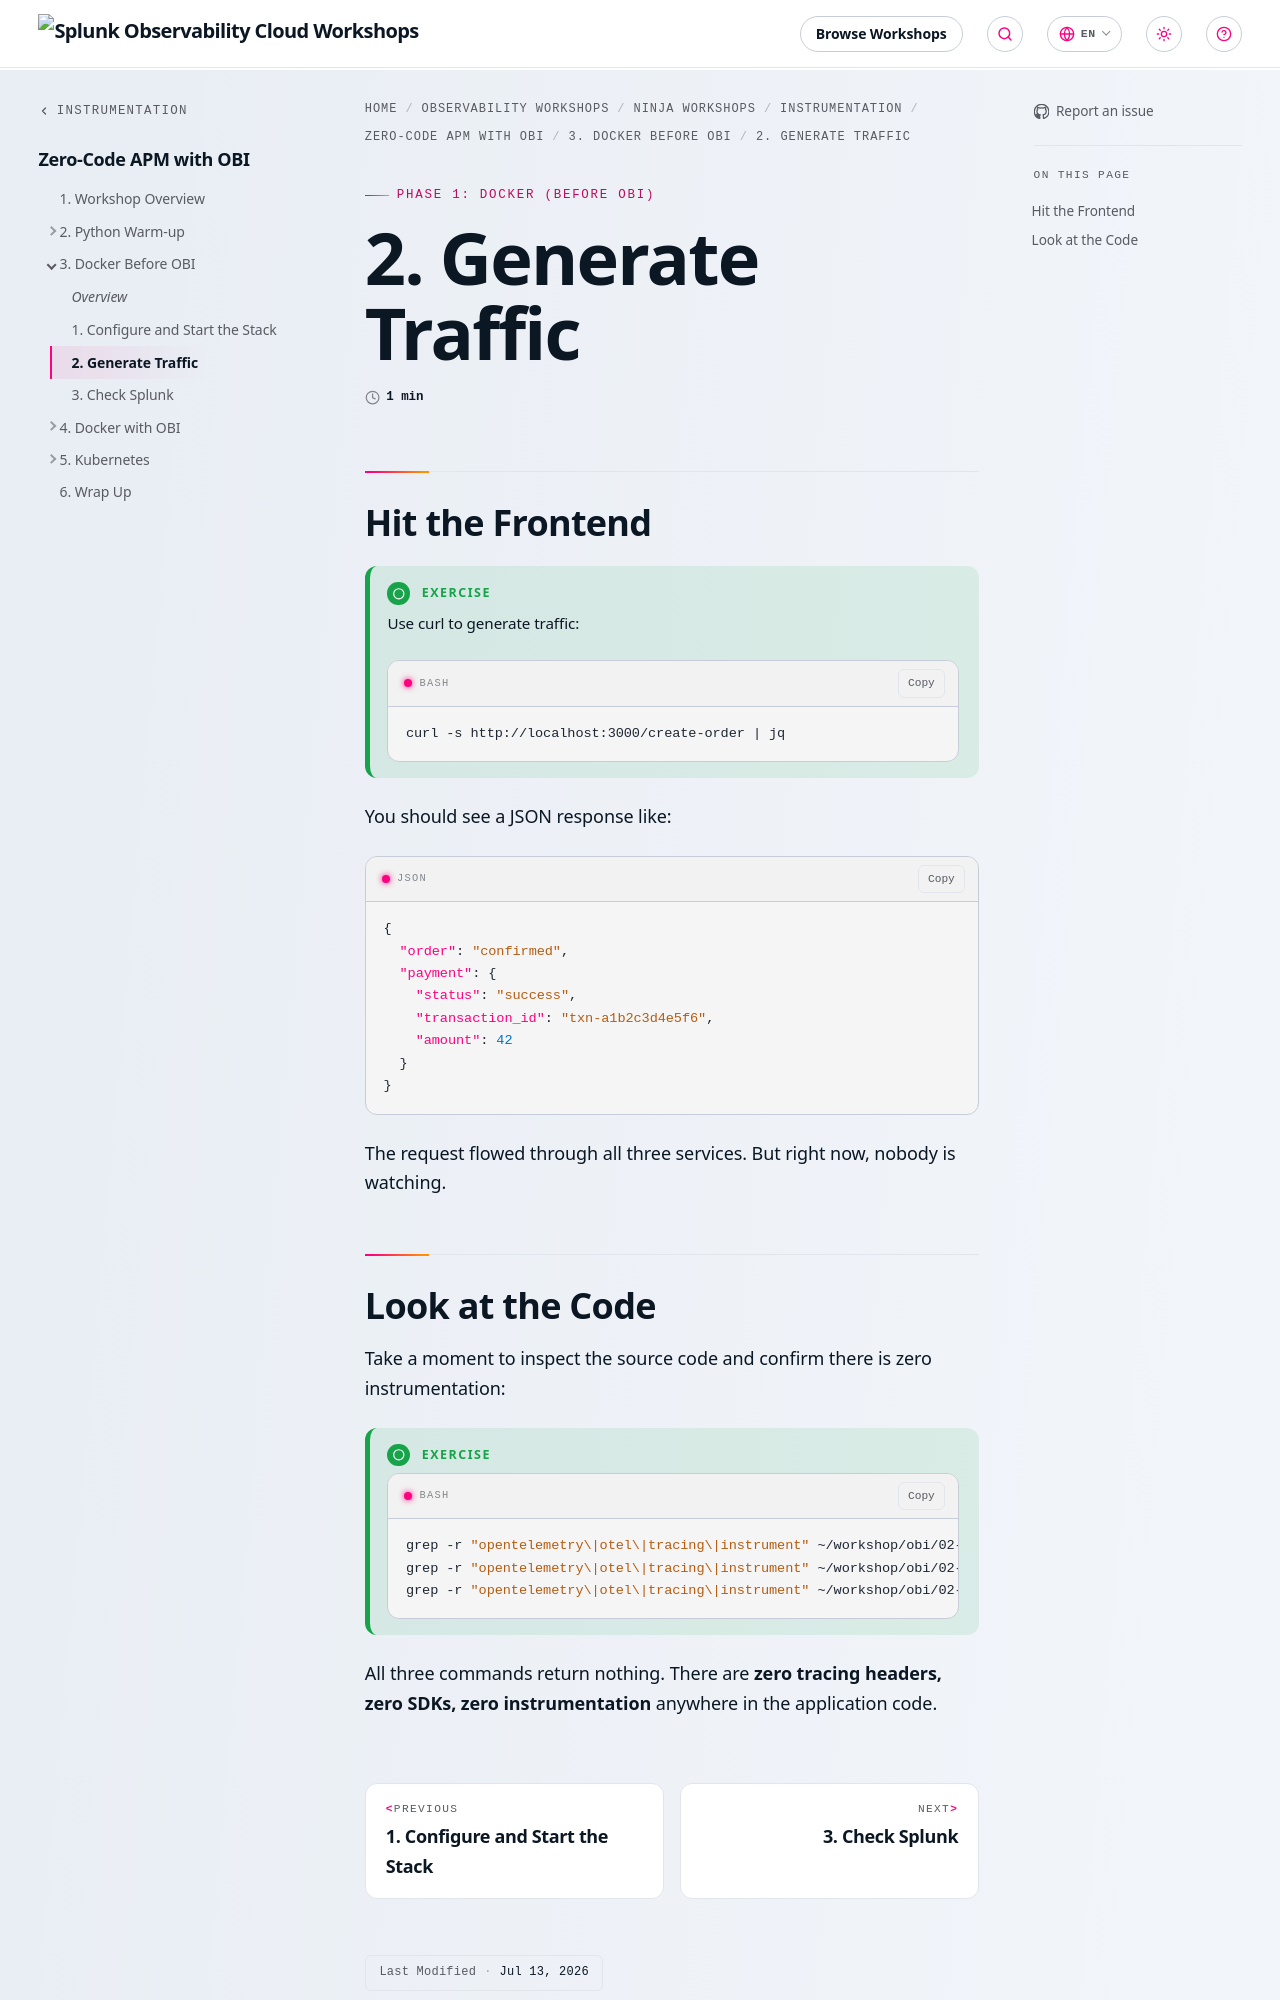

repository: splunk/observability-workshop · page: en/ninja-workshops/instrumentation/4-obi-ebpf/3-docker-before-obi/2-generate-traffic/index.html · generator: mkdocs

---
title: 2. Generate Traffic
weight: 2
---

## Hit the Frontend

{{% notice title="Exercise" style="green" icon="running" %}}

Use curl to generate traffic:

``` bash
curl -s http://localhost:3000/create-order | jq
```

{{% /notice %}}

You should see a JSON response like:

``` json
{
  "order": "confirmed",
  "payment": {
    "status": "success",
    "transaction_id": "txn-a1b2c3d4e5f6",
    "amount": 42
  }
}
```

The request flowed through all three services. But right now, nobody is watching.
